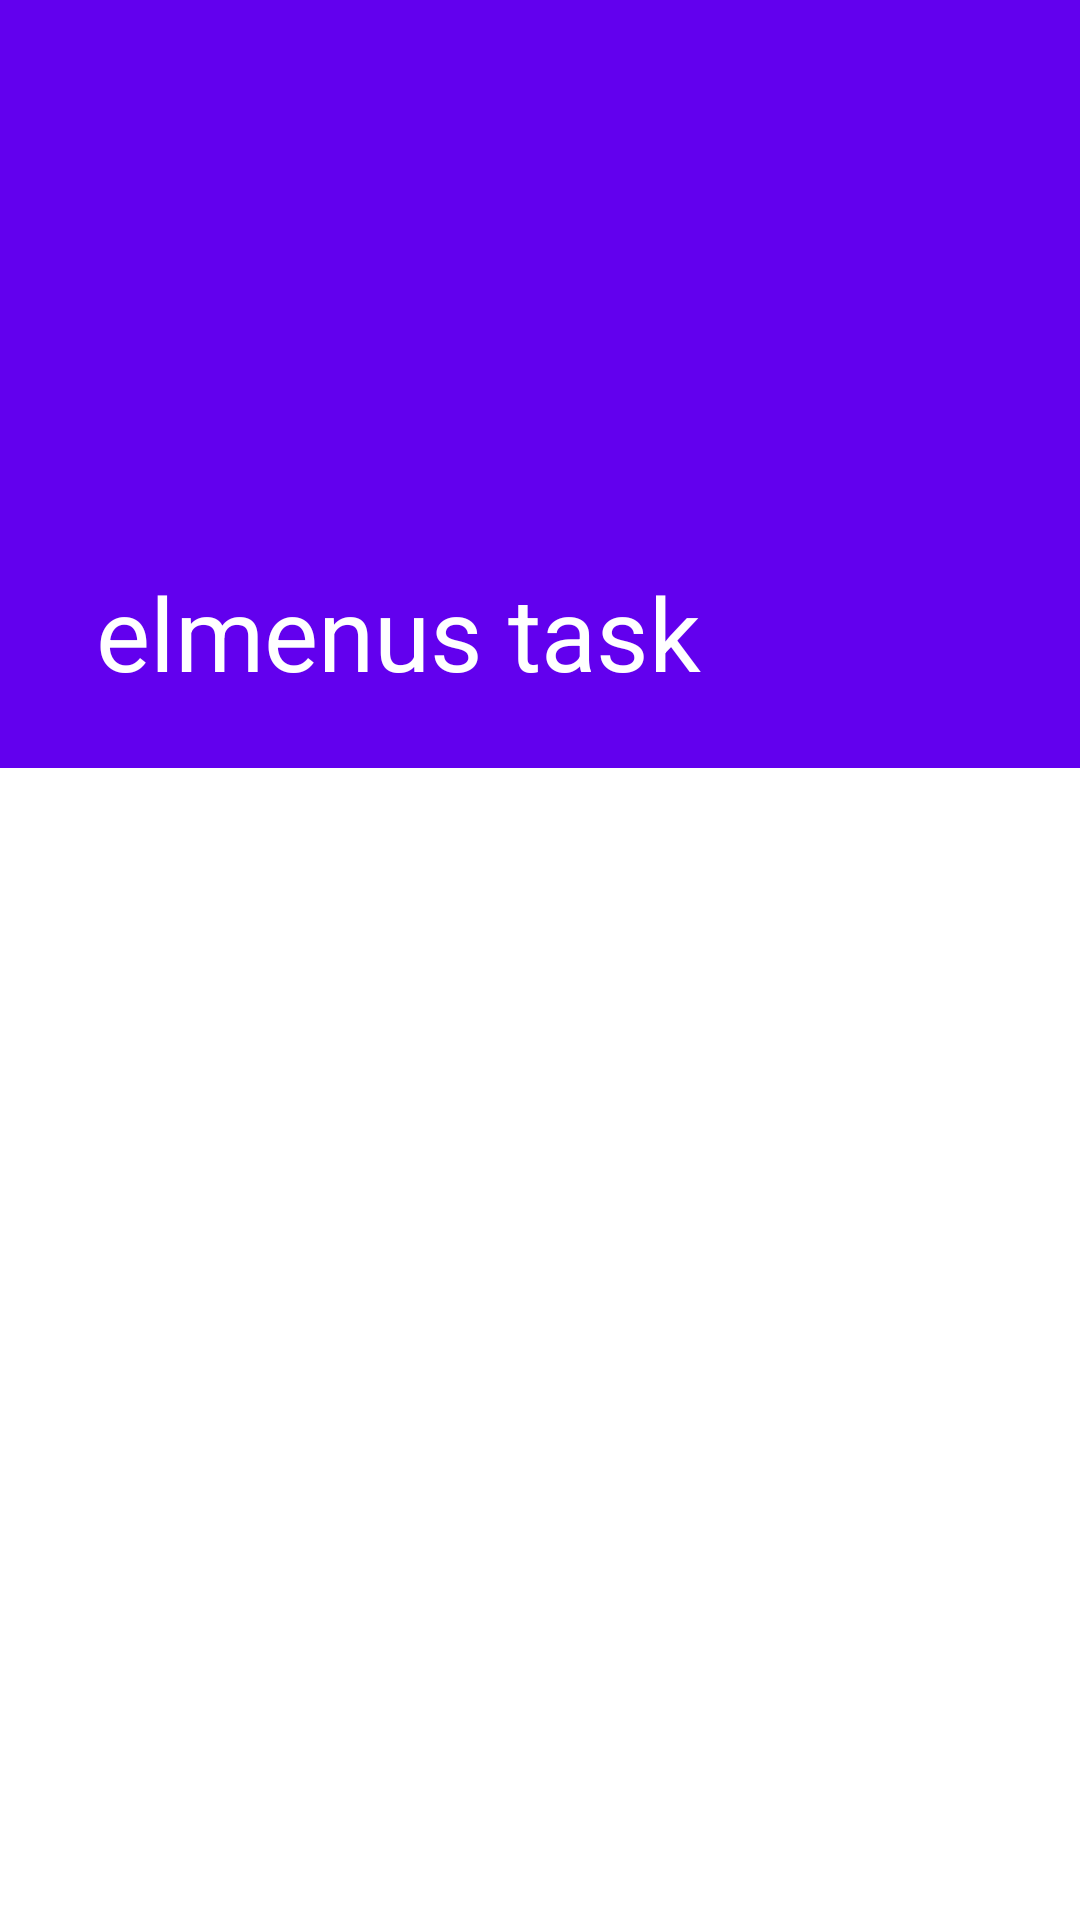

Produce the Android XML layout that renders to this screen, including the resource entries it uses.
<!-- AndroidManifest.xml: application theme AppTheme -->
<!-- res/layout/activity_details_item.xml -->
<?xml version="1.0" encoding="utf-8"?>
<androidx.coordinatorlayout.widget.CoordinatorLayout
        xmlns:android="http://schemas.android.com/apk/res/android"
        xmlns:tools="http://schemas.android.com/tools"
        xmlns:app="http://schemas.android.com/apk/res-auto"
        android:layout_width="match_parent"
        android:layout_height="match_parent"
        tools:context=".presentation.items.ItemDetailsFragment">

    <com.google.android.material.appbar.AppBarLayout
            android:id="@+id/app_bar"
            android:layout_width="match_parent"
            android:layout_height="wrap_content"
            android:fitsSystemWindows="true">

        <com.google.android.material.appbar.CollapsingToolbarLayout
                android:id="@+id/toolbar_layout"
                android:layout_width="match_parent"
                android:layout_height="wrap_content"
                android:fitsSystemWindows="true"
                app:title="@string/app_name"
                app:titleEnabled="true"
                app:contentScrim="?attr/colorPrimary"
                app:layout_scrollFlags="scroll|exitUntilCollapsed">

            <androidx.appcompat.widget.AppCompatImageView
                    android:id="@+id/image"
                    android:name="com.elmenus.task.presentation.items.ListItemFragment"
                    android:layout_width="match_parent"
                    android:layout_height="256dp"
                    android:scaleType="fitCenter"
                    android:transitionName="imageView"
                    app:layout_collapseMode="parallax"
                    app:layout_collapseParallaxMultiplier=".5"/>

            <androidx.appcompat.widget.Toolbar
                    android:id="@+id/toolbar"
                    android:layout_width="match_parent"
                    android:layout_height="?actionBarSize"
                    app:layout_collapseMode="pin"
                    app:navigationIcon="@drawable/ic_arrow_back"/>

        </com.google.android.material.appbar.CollapsingToolbarLayout>
    </com.google.android.material.appbar.AppBarLayout>

    <androidx.core.widget.NestedScrollView
            android:layout_width="match_parent"
            android:layout_height="match_parent"
            app:layout_behavior="com.google.android.material.appbar.AppBarLayout$ScrollingViewBehavior">

        <androidx.appcompat.widget.AppCompatTextView
                android:id="@+id/description"
                android:layout_width="match_parent"
                android:layout_height="match_parent"
                android:textSize="18sp"
                android:lineSpacingMultiplier="1.5"
                android:padding="16dp"
                android:lineSpacingExtra="8dp"/>

    </androidx.core.widget.NestedScrollView>
</androidx.coordinatorlayout.widget.CoordinatorLayout>
<!-- resources referenced by this layout -->
<resources>
  <string name="app_name">elmenus task</string>
  <style name="AppTheme" parent="Theme.MaterialComponents.Light.NoActionBar">
          
          <item name="colorPrimary">@color/colorPrimary</item>
          <item name="colorPrimaryDark">@color/colorPrimaryDark</item>
          <item name="colorAccent">@color/colorAccent</item>
  
          <item name="android:textColorPrimary">@android:color/white</item>
  
          <item name="android:windowContentTransitions">true</item>
  
          
          
  
           
          
          
      </style>
  <!-- not gathered from this repository: default colours our renderer supplied (Android Studio template values) -->
  <color name="colorPrimary">#FF6200EE</color>
  <color name="colorPrimaryDark">#FF3700B3</color>
  <color name="colorAccent">#FF03DAC5</color>
</resources>
